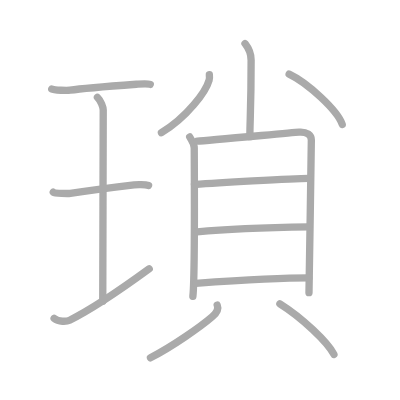
t = 0.00 s
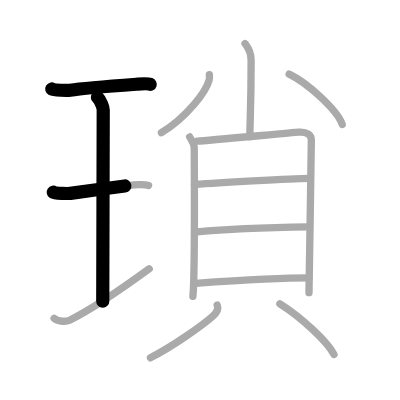
t = 2.75 s
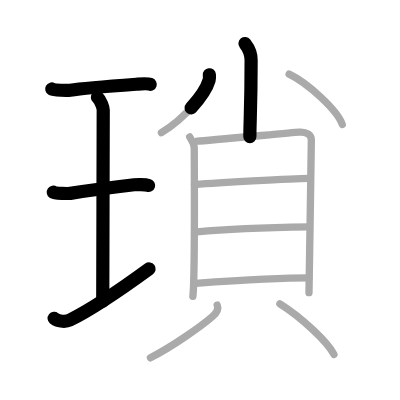
t = 5.50 s
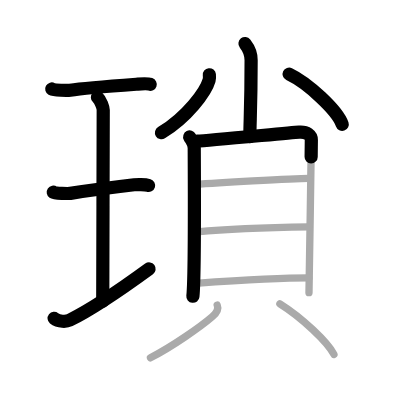
t = 8.50 s
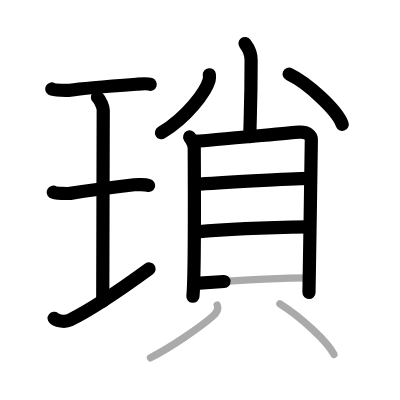
t = 11.25 s
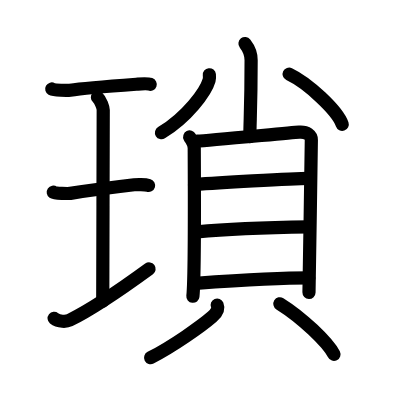
t = 14.00 s

The animated SVG that drew these frames (rendered in a browser with its animation timeline set to each time). Animation: 14 SMIL elements (animate=14); one cycle of 14.00 s.

<?xml version="1.0" standalone="no"?>
<!DOCTYPE svg PUBLIC "-//W3C//DTD SVG 1.1//EN"   "http://www.w3.org/Graphics/SVG/1.1/DTD/svg11.dtd">
<svg width="400px" height="400px"  version="1.1" xmlns="http://www.w3.org/2000/svg">
  <defs>
    <marker id="Triangle" viewBox="0 0 10 10" refX="0" refY="5" markerUnits="strokeWidth" markerWidth="3" style="stroke-opacity:0%;fill:#aaaaaa;" markerHeight="2" orient="auto">
      <path d="M 0 0 L 10 5 L 0 10 z" />
    </marker>
    
    <marker id="Arrow" viewBox="0 0 10 10" refX="5" refY="5" markerUnits="strokeWidth" markerWidth="1.8" style="stroke-opacity:0%;fill:#770000;" markerHeight="2" orient="auto">
      <path d="M 0 4 L 6 4 L 4 1 L 10 5 L 4 9 L 6 6 L 0 6 z" />
        <circle cx="5" cy="5" r="5" />
      </marker>
    
    <marker id="TriangleRed" viewBox="0 0 10 10" refX="0" refY="5" markerUnits="strokeWidth" markerWidth="3" style="stroke-opacity:0%;fill:#CC0000;" markerHeight="2" orient="auto">
      <path d="M 0 0 L 10 5 L 0 10 z" />
    </marker>
    
    <marker id="ArrowRed" viewBox="0 0 10 10" refX="5" refY="5" markerUnits="strokeWidth" markerWidth="1.8" style="stroke-opacity:0%;fill:#CC0000;" markerHeight="2" orient="auto">
      <path d="M 0 4 L 6 4 L 4 1 L 10 5 L 4 9 L 6 6 L 0 6 z" />
        <circle cx="5" cy="5" r="5" />
      </marker>
    
  </defs>
  
  <path style="fill:#ffffff; fill-opacity:100%; fill-rule:evenodd; stroke-width:0;" d="M 0 0 L 400px 0 L 400px 400px L 0 400px L 0 0" />

  <g transform="scale(3.6697247706422 3.6697247706422)">
<path style="fill:none; fill-opacity:0%; fill-rule:evenodd; stroke:#aaaaaa; stroke-opacity:100%; stroke-width: 1.5pt; stroke-linejoin:round; stroke-linecap:round;" d="M14.1 24.25c0.67 0.37 4.31 0.45 4.99 0.34c3.16-0.5 10.48-1.09 18.06-1.64c1.03-0.07 2.95-0.26 3.8 0.04"></path>
<path style="fill:none; fill-opacity:0%; fill-rule:evenodd; stroke:#aaaaaa; stroke-opacity:100%; stroke-width: 1.5pt; stroke-linejoin:round; stroke-linecap:round;" d="M26.55 26.52c0.93 0.88 1.58 2.78 1.58 3.48c0 5.95-0.13 46-0.13 52.07"></path>
<path style="fill:none; fill-opacity:0%; fill-rule:evenodd; stroke:#aaaaaa; stroke-opacity:100%; stroke-width: 1.5pt; stroke-linejoin:round; stroke-linecap:round;" d="M14.52 52.37c0.51 0.35 4.12 0.4 4.64 0.32c3.01-0.46 13.24-1.84 17.4-2.33c0.64-0.08 2.98-0.14 3.93 0.17"></path>
<path style="fill:none; fill-opacity:0%; fill-rule:evenodd; stroke:#aaaaaa; stroke-opacity:100%; stroke-width: 1.5pt; stroke-linejoin:round; stroke-linecap:round;" d="M14.75 86.75c1.25 1 3.36 0.93 4.24 0.5c5.61-2.75 12.76-7.5 21.67-14"></path>
<path style="fill:none; fill-opacity:0%; fill-rule:evenodd; stroke:#aaaaaa; stroke-opacity:100%; stroke-width: 1.5pt; stroke-linejoin:round; stroke-linecap:round;" d="M66.76 11.87c0.49 0.63 1.67 2.04 1.67 4.52c0 12.61-0.34 16.8-0.34 20.86"></path>
<path style="fill:none; fill-opacity:0%; fill-rule:evenodd; stroke:#aaaaaa; stroke-opacity:100%; stroke-width: 1.5pt; stroke-linejoin:round; stroke-linecap:round;" d="M57.05 20.37c0.04 0.37 0.08 0.96-0.07 1.49c-0.89 3.15-6 10.07-12.99 14.31"></path>
<path style="fill:none; fill-opacity:0%; fill-rule:evenodd; stroke:#aaaaaa; stroke-opacity:100%; stroke-width: 1.5pt; stroke-linejoin:round; stroke-linecap:round;" d="M78.79 20.2c5.11 2.42 13.2 9.94 14.47 13.7"></path>
<path style="fill:none; fill-opacity:0%; fill-rule:evenodd; stroke:#aaaaaa; stroke-opacity:100%; stroke-width: 1.5pt; stroke-linejoin:round; stroke-linecap:round;" d="M51.69 37.31c0.5 0.98 1.24 1.71 1.24 3.02c0 1.31 0.23 34.95-0.37 40.43"></path>
<path style="fill:none; fill-opacity:0%; fill-rule:evenodd; stroke:#aaaaaa; stroke-opacity:100%; stroke-width: 1.5pt; stroke-linejoin:round; stroke-linecap:round;" d="M53.78 38.45c2.86-0.16 25.13-2.26 27.73-2.45c2.17-0.16 3.33 0.9 3.33 2.13c0 2.99-0.64 40.65-0.64 41.63"></path>
<path style="fill:none; fill-opacity:0%; fill-rule:evenodd; stroke:#aaaaaa; stroke-opacity:100%; stroke-width: 1.5pt; stroke-linejoin:round; stroke-linecap:round;" d="M52.99 50.27c5.34-0.38 26.56-1.66 31.14-1.66"></path>
<path style="fill:none; fill-opacity:0%; fill-rule:evenodd; stroke:#aaaaaa; stroke-opacity:100%; stroke-width: 1.5pt; stroke-linejoin:round; stroke-linecap:round;" d="M53.72 63.17c8.06-0.72 21.89-1.18 30.44-1.33"></path>
<path style="fill:none; fill-opacity:0%; fill-rule:evenodd; stroke:#aaaaaa; stroke-opacity:100%; stroke-width: 1.5pt; stroke-linejoin:round; stroke-linecap:round;" d="M53.35 77.2c8.06-0.54 23.46-1.46 30.81-1.46"></path>
<path style="fill:none; fill-opacity:0%; fill-rule:evenodd; stroke:#aaaaaa; stroke-opacity:100%; stroke-width: 1.5pt; stroke-linejoin:round; stroke-linecap:round;" d="M59.19 83.14c0.5 1.18-0.38 2.33-1.37 3.19C54.83 88.92 46.98 94.44 41 97.5"></path>
<path style="fill:none; fill-opacity:0%; fill-rule:evenodd; stroke:#aaaaaa; stroke-opacity:100%; stroke-width: 1.5pt; stroke-linejoin:round; stroke-linecap:round;" d="M76.27 82.78c6 3.74 13.09 10.52 14.73 13.79"></path>

<path style="fill:none; fill-opacity:0%; fill-rule:evenodd; stroke:#000000; stroke-opacity:100%; stroke-width: 2.7pt; stroke-linejoin:round; stroke-linecap:round;" d="M14.1 24.25c0.67 0.37 4.31 0.45 4.99 0.34c3.16-0.5 10.48-1.09 18.06-1.64c1.03-0.07 2.95-0.26 3.8 0.04" pathLength="100" stroke-dashoffset="100" stroke-dasharray="100 105"><animate id="dashAnim1" attributeName="stroke-dashoffset" from="100" to="0" dur="1s" calcMode="linear" fill="freeze"/></path>
<path style="fill:none; fill-opacity:0%; fill-rule:evenodd; stroke:#000000; stroke-opacity:100%; stroke-width: 2.7pt; stroke-linejoin:round; stroke-linecap:round;" d="M26.55 26.52c0.93 0.88 1.58 2.78 1.58 3.48c0 5.95-0.13 46-0.13 52.07" pathLength="100" stroke-dashoffset="100" stroke-dasharray="100 105"><animate id="dashAnim2" attributeName="stroke-dashoffset" from="100" to="0" dur="1s" calcMode="linear" begin="dashAnim1.end" fill="freeze"/></path>
<path style="fill:none; fill-opacity:0%; fill-rule:evenodd; stroke:#000000; stroke-opacity:100%; stroke-width: 2.7pt; stroke-linejoin:round; stroke-linecap:round;" d="M14.52 52.37c0.51 0.35 4.12 0.4 4.64 0.32c3.01-0.46 13.24-1.84 17.4-2.33c0.64-0.08 2.98-0.14 3.93 0.17" pathLength="100" stroke-dashoffset="100" stroke-dasharray="100 105"><animate id="dashAnim3" attributeName="stroke-dashoffset" from="100" to="0" dur="1s" calcMode="linear" begin="dashAnim2.end" fill="freeze"/></path>
<path style="fill:none; fill-opacity:0%; fill-rule:evenodd; stroke:#000000; stroke-opacity:100%; stroke-width: 2.7pt; stroke-linejoin:round; stroke-linecap:round;" d="M14.75 86.75c1.25 1 3.36 0.93 4.24 0.5c5.61-2.75 12.76-7.5 21.67-14" pathLength="100" stroke-dashoffset="100" stroke-dasharray="100 105"><animate id="dashAnim4" attributeName="stroke-dashoffset" from="100" to="0" dur="1s" calcMode="linear" begin="dashAnim3.end" fill="freeze"/></path>
<path style="fill:none; fill-opacity:0%; fill-rule:evenodd; stroke:#000000; stroke-opacity:100%; stroke-width: 2.7pt; stroke-linejoin:round; stroke-linecap:round;" d="M66.76 11.87c0.49 0.63 1.67 2.04 1.67 4.52c0 12.61-0.34 16.8-0.34 20.86" pathLength="100" stroke-dashoffset="100" stroke-dasharray="100 105"><animate id="dashAnim5" attributeName="stroke-dashoffset" from="100" to="0" dur="1s" calcMode="linear" begin="dashAnim4.end" fill="freeze"/></path>
<path style="fill:none; fill-opacity:0%; fill-rule:evenodd; stroke:#000000; stroke-opacity:100%; stroke-width: 2.7pt; stroke-linejoin:round; stroke-linecap:round;" d="M57.05 20.37c0.04 0.37 0.08 0.96-0.07 1.49c-0.89 3.15-6 10.07-12.99 14.31" pathLength="100" stroke-dashoffset="100" stroke-dasharray="100 105"><animate id="dashAnim6" attributeName="stroke-dashoffset" from="100" to="0" dur="1s" calcMode="linear" begin="dashAnim5.end" fill="freeze"/></path>
<path style="fill:none; fill-opacity:0%; fill-rule:evenodd; stroke:#000000; stroke-opacity:100%; stroke-width: 2.7pt; stroke-linejoin:round; stroke-linecap:round;" d="M78.79 20.2c5.11 2.42 13.2 9.94 14.47 13.7" pathLength="100" stroke-dashoffset="100" stroke-dasharray="100 105"><animate id="dashAnim7" attributeName="stroke-dashoffset" from="100" to="0" dur="1s" calcMode="linear" begin="dashAnim6.end" fill="freeze"/></path>
<path style="fill:none; fill-opacity:0%; fill-rule:evenodd; stroke:#000000; stroke-opacity:100%; stroke-width: 2.7pt; stroke-linejoin:round; stroke-linecap:round;" d="M51.69 37.31c0.5 0.98 1.24 1.71 1.24 3.02c0 1.31 0.23 34.95-0.37 40.43" pathLength="100" stroke-dashoffset="100" stroke-dasharray="100 105"><animate id="dashAnim8" attributeName="stroke-dashoffset" from="100" to="0" dur="1s" calcMode="linear" begin="dashAnim7.end" fill="freeze"/></path>
<path style="fill:none; fill-opacity:0%; fill-rule:evenodd; stroke:#000000; stroke-opacity:100%; stroke-width: 2.7pt; stroke-linejoin:round; stroke-linecap:round;" d="M53.78 38.45c2.86-0.16 25.13-2.26 27.73-2.45c2.17-0.16 3.33 0.9 3.33 2.13c0 2.99-0.64 40.65-0.64 41.63" pathLength="100" stroke-dashoffset="100" stroke-dasharray="100 105"><animate id="dashAnim9" attributeName="stroke-dashoffset" from="100" to="0" dur="1s" calcMode="linear" begin="dashAnim8.end" fill="freeze"/></path>
<path style="fill:none; fill-opacity:0%; fill-rule:evenodd; stroke:#000000; stroke-opacity:100%; stroke-width: 2.7pt; stroke-linejoin:round; stroke-linecap:round;" d="M52.99 50.27c5.34-0.38 26.56-1.66 31.14-1.66" pathLength="100" stroke-dashoffset="100" stroke-dasharray="100 105"><animate id="dashAnim10" attributeName="stroke-dashoffset" from="100" to="0" dur="1s" calcMode="linear" begin="dashAnim9.end" fill="freeze"/></path>
<path style="fill:none; fill-opacity:0%; fill-rule:evenodd; stroke:#000000; stroke-opacity:100%; stroke-width: 2.7pt; stroke-linejoin:round; stroke-linecap:round;" d="M53.72 63.17c8.06-0.72 21.89-1.18 30.44-1.33" pathLength="100" stroke-dashoffset="100" stroke-dasharray="100 105"><animate id="dashAnim11" attributeName="stroke-dashoffset" from="100" to="0" dur="1s" calcMode="linear" begin="dashAnim10.end" fill="freeze"/></path>
<path style="fill:none; fill-opacity:0%; fill-rule:evenodd; stroke:#000000; stroke-opacity:100%; stroke-width: 2.7pt; stroke-linejoin:round; stroke-linecap:round;" d="M53.35 77.2c8.06-0.54 23.46-1.46 30.81-1.46" pathLength="100" stroke-dashoffset="100" stroke-dasharray="100 105"><animate id="dashAnim12" attributeName="stroke-dashoffset" from="100" to="0" dur="1s" calcMode="linear" begin="dashAnim11.end" fill="freeze"/></path>
<path style="fill:none; fill-opacity:0%; fill-rule:evenodd; stroke:#000000; stroke-opacity:100%; stroke-width: 2.7pt; stroke-linejoin:round; stroke-linecap:round;" d="M59.19 83.14c0.5 1.18-0.38 2.33-1.37 3.19C54.83 88.92 46.98 94.44 41 97.5" pathLength="100" stroke-dashoffset="100" stroke-dasharray="100 105"><animate id="dashAnim13" attributeName="stroke-dashoffset" from="100" to="0" dur="1s" calcMode="linear" begin="dashAnim12.end" fill="freeze"/></path>
<path style="fill:none; fill-opacity:0%; fill-rule:evenodd; stroke:#000000; stroke-opacity:100%; stroke-width: 2.7pt; stroke-linejoin:round; stroke-linecap:round;" d="M76.27 82.78c6 3.74 13.09 10.52 14.73 13.79" pathLength="100" stroke-dashoffset="100" stroke-dasharray="100 105"><animate id="dashAnim14" attributeName="stroke-dashoffset" from="100" to="0" dur="1s" calcMode="linear" begin="dashAnim13.end" fill="freeze"/></path>

</g>

</svg>  
          
